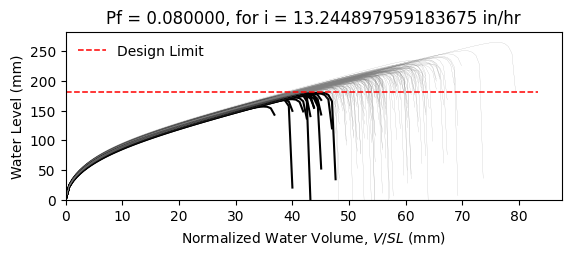

The file beside this chart, header and first rows:
W8X18, L = 360.0 in, slope = 0.020833333333333332 in/in, dead load = 6.944444444444444e-05 kip/in…
zwlim AISC Appendix 2, zwlim DAMP, zwlim Proposed for ASCE 7, zwlim Neglect Ponding, dhnom Denver, dhnom New York, dhnom New Orleans, dh Denver, dh New York, dh New Orleans, dmax
6.663, 5.007, 5.883, 8.96, 1.149, 1.149, 1.149, 3.286, 3.286, 3.286, 8.413, Safe, 
6.663, 5.007, 5.883, 8.96, 1.149, 1.149, 1.149, 3.286, 3.286, 3.286, 7.654, Safe, 
6.663, 5.007, 5.883, 8.96, 1.149, 1.149, 1.149, 3.286, 3.286, 3.286, 7.596, Safe, 
6.663, 5.007, 5.883, 8.96, 1.149, 1.149, 1.149, 3.286, 3.286, 3.286, 8.774, Safe, 
6.663, 5.007, 5.883, 8.96, 1.149, 1.149, 1.149, 3.286, 3.286, 3.286, 7.04, Fail, 
6.663, 5.007, 5.883, 8.96, 1.149, 1.149, 1.149, 3.286, 3.286, 3.286, 10.43, Safe, 
6.663, 5.007, 5.883, 8.96, 1.149, 1.149, 1.149, 3.286, 3.286, 3.286, 8.06, Safe, 
6.663, 5.007, 5.883, 8.96, 1.149, 1.149, 1.149, 3.286, 3.286, 3.286, 7.387, Safe, 
6.663, 5.007, 5.883, 8.96, 1.149, 1.149, 1.149, 3.286, 3.286, 3.286, 8.432, Safe, 
6.663, 5.007, 5.883, 8.96, 1.149, 1.149, 1.149, 3.286, 3.286, 3.286, 7.919, Safe, 
6.663, 5.007, 5.883, 8.96, 1.149, 1.149, 1.149, 3.286, 3.286, 3.286, 6.872, Fail, 
6.663, 5.007, 5.883, 8.96, 1.149, 1.149, 1.149, 3.286, 3.286, 3.286, 6.775, Fail, 
6.663, 5.007, 5.883, 8.96, 1.149, 1.149, 1.149, 3.286, 3.286, 3.286, 8.721, Safe, 
6.663, 5.007, 5.883, 8.96, 1.149, 1.149, 1.149, 3.286, 3.286, 3.286, 7.565, Safe, 
6.663, 5.007, 5.883, 8.96, 1.149, 1.149, 1.149, 3.286, 3.286, 3.286, 8.524, Safe, 
6.663, 5.007, 5.883, 8.96, 1.149, 1.149, 1.149, 3.286, 3.286, 3.286, 7.917, Safe, 
6.663, 5.007, 5.883, 8.96, 1.149, 1.149, 1.149, 3.286, 3.286, 3.286, 8.17, Safe, 
6.663, 5.007, 5.883, 8.96, 1.149, 1.149, 1.149, 3.286, 3.286, 3.286, 8.972, Safe, 
6.663, 5.007, 5.883, 8.96, 1.149, 1.149, 1.149, 3.286, 3.286, 3.286, 7.441, Safe, 
6.663, 5.007, 5.883, 8.96, 1.149, 1.149, 1.149, 3.286, 3.286, 3.286, 7.919, Safe, 
6.663, 5.007, 5.883, 8.96, 1.149, 1.149, 1.149, 3.286, 3.286, 3.286, 7.287, Safe, 
6.663, 5.007, 5.883, 8.96, 1.149, 1.149, 1.149, 3.286, 3.286, 3.286, 8.565, Safe, 
6.663, 5.007, 5.883, 8.96, 1.149, 1.149, 1.149, 3.286, 3.286, 3.286, 8.424, Safe, 
6.663, 5.007, 5.883, 8.96, 1.149, 1.149, 1.149, 3.286, 3.286, 3.286, 8.028, Safe, 
6.663, 5.007, 5.883, 8.96, 1.149, 1.149, 1.149, 3.286, 3.286, 3.286, 7.878, Safe, 
6.663, 5.007, 5.883, 8.96, 1.149, 1.149, 1.149, 3.286, 3.286, 3.286, 7.013, Fail, 
6.663, 5.007, 5.883, 8.96, 1.149, 1.149, 1.149, 3.286, 3.286, 3.286, 8.523, Safe, 
6.663, 5.007, 5.883, 8.96, 1.149, 1.149, 1.149, 3.286, 3.286, 3.286, 7.991, Safe, 
6.663, 5.007, 5.883, 8.96, 1.149, 1.149, 1.149, 3.286, 3.286, 3.286, 7.505, Safe, 
6.663, 5.007, 5.883, 8.96, 1.149, 1.149, 1.149, 3.286, 3.286, 3.286, 8.925, Safe, 
6.663, 5.007, 5.883, 8.96, 1.149, 1.149, 1.149, 3.286, 3.286, 3.286, 8.473, Safe, 
6.663, 5.007, 5.883, 8.96, 1.149, 1.149, 1.149, 3.286, 3.286, 3.286, 8.273, Safe, 
6.663, 5.007, 5.883, 8.96, 1.149, 1.149, 1.149, 3.286, 3.286, 3.286, 7.666, Safe, 
6.663, 5.007, 5.883, 8.96, 1.149, 1.149, 1.149, 3.286, 3.286, 3.286, 8.943, Safe, 
6.663, 5.007, 5.883, 8.96, 1.149, 1.149, 1.149, 3.286, 3.286, 3.286, 8.492, Safe, 
6.663, 5.007, 5.883, 8.96, 1.149, 1.149, 1.149, 3.286, 3.286, 3.286, 7.443, Safe, 
6.663, 5.007, 5.883, 8.96, 1.149, 1.149, 1.149, 3.286, 3.286, 3.286, 8.141, Safe, 
6.663, 5.007, 5.883, 8.96, 1.149, 1.149, 1.149, 3.286, 3.286, 3.286, 8.488, Safe, 
6.663, 5.007, 5.883, 8.96, 1.149, 1.149, 1.149, 3.286, 3.286, 3.286, 8.836, Safe, 
6.663, 5.007, 5.883, 8.96, 1.149, 1.149, 1.149, 3.286, 3.286, 3.286, 6.965, Fail, 
6.663, 5.007, 5.883, 8.96, 1.149, 1.149, 1.149, 3.286, 3.286, 3.286, 9.23, Safe, 
6.663, 5.007, 5.883, 8.96, 1.149, 1.149, 1.149, 3.286, 3.286, 3.286, 7.808, Safe, 
6.663, 5.007, 5.883, 8.96, 1.149, 1.149, 1.149, 3.286, 3.286, 3.286, 7.873, Safe, 
6.663, 5.007, 5.883, 8.96, 1.149, 1.149, 1.149, 3.286, 3.286, 3.286, 8.041, Safe, 
6.663, 5.007, 5.883, 8.96, 1.149, 1.149, 1.149, 3.286, 3.286, 3.286, 8.711, Safe, 
6.663, 5.007, 5.883, 8.96, 1.149, 1.149, 1.149, 3.286, 3.286, 3.286, 7.162, Safe, 
6.663, 5.007, 5.883, 8.96, 1.149, 1.149, 1.149, 3.286, 3.286, 3.286, 8.15, Safe, 
6.663, 5.007, 5.883, 8.96, 1.149, 1.149, 1.149, 3.286, 3.286, 3.286, 7.443, Safe, 
6.663, 5.007, 5.883, 8.96, 1.149, 1.149, 1.149, 3.286, 3.286, 3.286, 8.107, Safe, 
6.663, 5.007, 5.883, 8.96, 1.149, 1.149, 1.149, 3.286, 3.286, 3.286, 7.434, Safe, 
6.663, 5.007, 5.883, 8.96, 1.149, 1.149, 1.149, 3.286, 3.286, 3.286, 8.51, Safe, 
6.663, 5.007, 5.883, 8.96, 1.149, 1.149, 1.149, 3.286, 3.286, 3.286, 6.668, Fail, 
6.663, 5.007, 5.883, 8.96, 1.149, 1.149, 1.149, 3.286, 3.286, 3.286, 8.217, Safe, 
6.663, 5.007, 5.883, 8.96, 1.149, 1.149, 1.149, 3.286, 3.286, 3.286, 7.639, Safe, 
6.663, 5.007, 5.883, 8.96, 1.149, 1.149, 1.149, 3.286, 3.286, 3.286, 9.158, Safe, 
6.663, 5.007, 5.883, 8.96, 1.149, 1.149, 1.149, 3.286, 3.286, 3.286, 7.343, Safe, 
6.663, 5.007, 5.883, 8.96, 1.149, 1.149, 1.149, 3.286, 3.286, 3.286, 7.882, Safe, 
6.663, 5.007, 5.883, 8.96, 1.149, 1.149, 1.149, 3.286, 3.286, 3.286, 7.445, Safe, 
6.663, 5.007, 5.883, 8.96, 1.149, 1.149, 1.149, 3.286, 3.286, 3.286, 7.137, Fail, 
... 142 more rows
